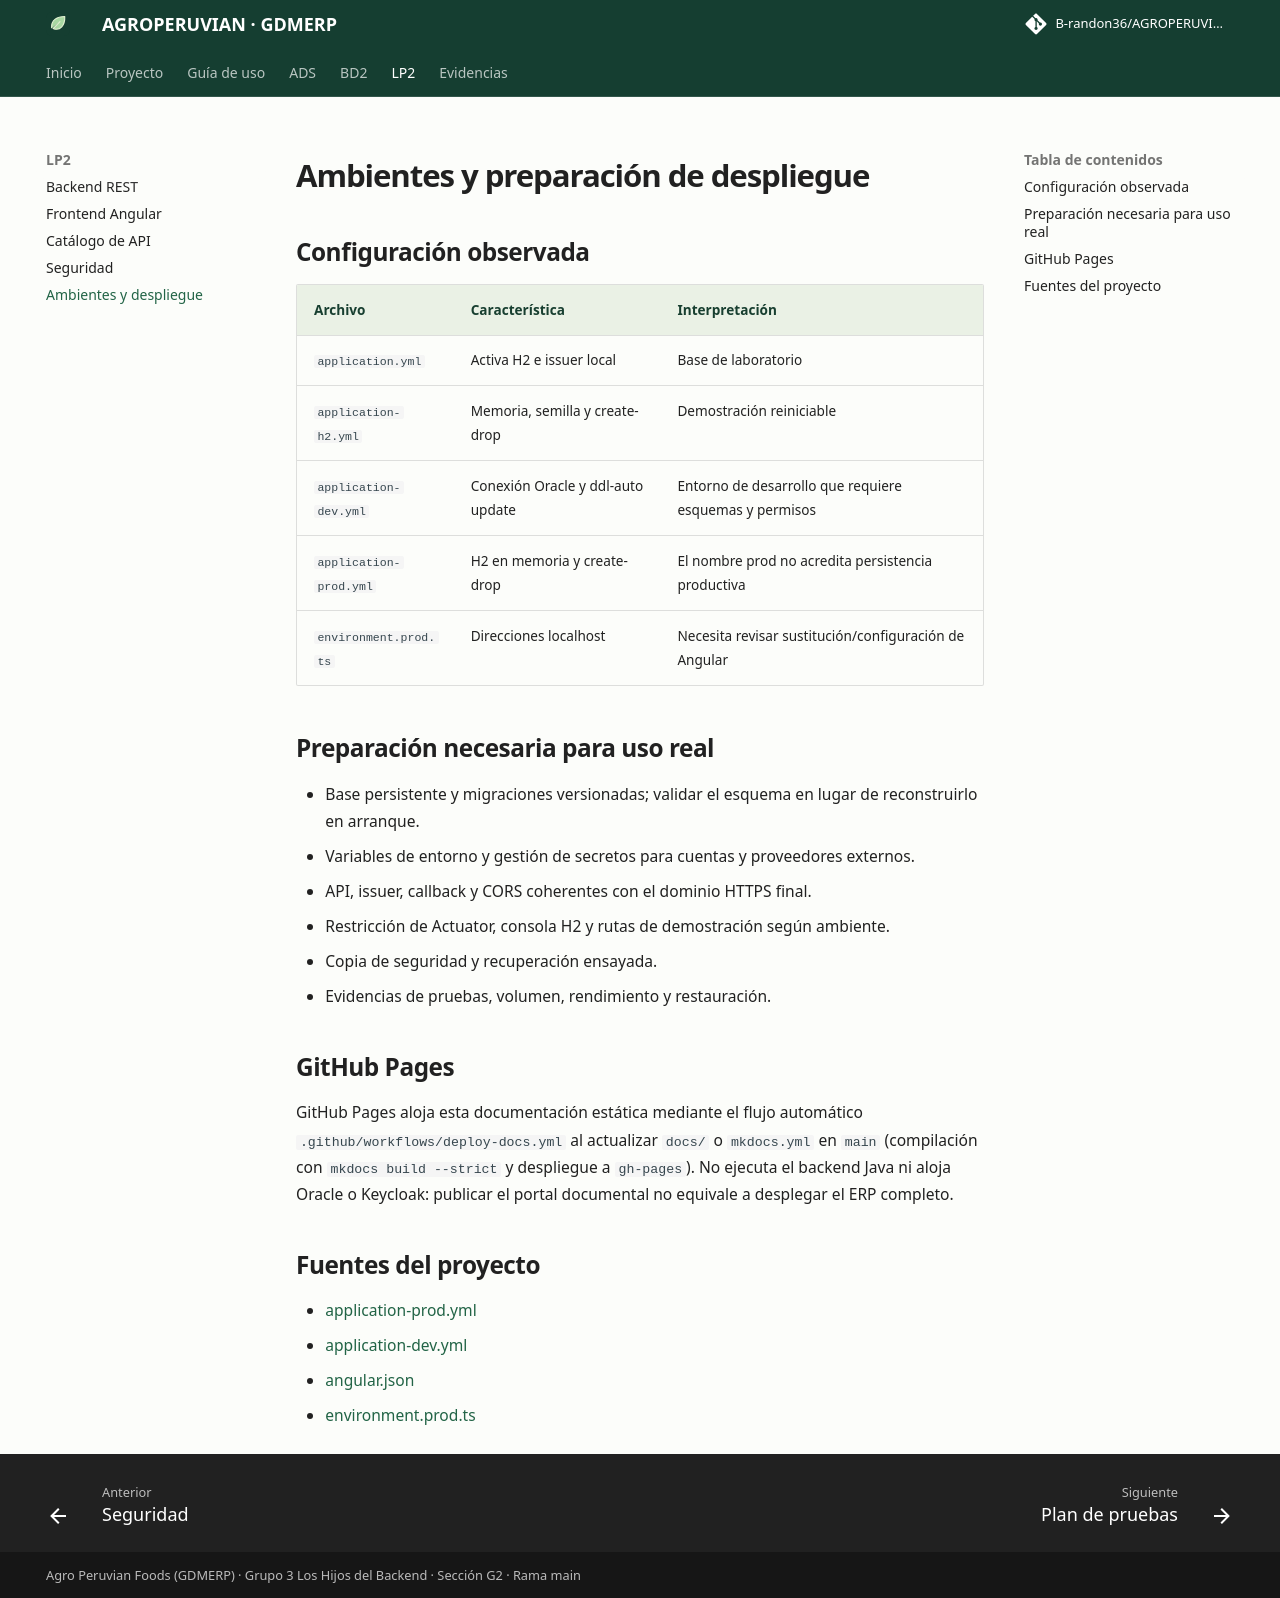

repository: B-randon36/AGROPERUVIANac · page: lp2/despliegue.html · generator: mkdocs

# Ambientes y preparación de despliegue

## Configuración observada

| Archivo | Característica | Interpretación |
|---|---|---|
| `application.yml` | Activa H2 e issuer local | Base de laboratorio |
| `application-h2.yml` | Memoria, semilla y create-drop | Demostración reiniciable |
| `application-dev.yml` | Conexión Oracle y ddl-auto update | Entorno de desarrollo que requiere esquemas y permisos |
| `application-prod.yml` | H2 en memoria y create-drop | El nombre prod no acredita persistencia productiva |
| `environment.prod.ts` | Direcciones localhost | Necesita revisar sustitución/configuración de Angular |

## Preparación necesaria para uso real

- Base persistente y migraciones versionadas; validar el esquema en lugar de reconstruirlo en arranque.
- Variables de entorno y gestión de secretos para cuentas y proveedores externos.
- API, issuer, callback y CORS coherentes con el dominio HTTPS final.
- Restricción de Actuator, consola H2 y rutas de demostración según ambiente.
- Copia de seguridad y recuperación ensayada.
- Evidencias de pruebas, volumen, rendimiento y restauración.

## GitHub Pages

GitHub Pages aloja esta documentación estática mediante el flujo automático `.github/workflows/deploy-docs.yml` al actualizar `docs/` o `mkdocs.yml` en `main` (compilación con `mkdocs build --strict` y despliegue a `gh-pages`). No ejecuta el backend Java ni aloja Oracle o Keycloak: publicar el portal documental no equivale a desplegar el ERP completo.

## Fuentes del proyecto

- [application-prod.yml](https://github.com/B-randon36/AGROPERUVIANac/blob/41bd74a00342e5b28bb793a9bdc7221e3919fc3a/backend/src/main/resources/application-prod.yml)
- [application-dev.yml](https://github.com/B-randon36/AGROPERUVIANac/blob/41bd74a00342e5b28bb793a9bdc7221e3919fc3a/backend/src/main/resources/application-dev.yml)
- [angular.json](https://github.com/B-randon36/AGROPERUVIANac/blob/41bd74a00342e5b28bb793a9bdc7221e3919fc3a/bomerp-frontend/angular.json)
- [environment.prod.ts](https://github.com/B-randon36/AGROPERUVIANac/blob/41bd74a00342e5b28bb793a9bdc7221e3919fc3a/bomerp-frontend/src/environments/environment.prod.ts)
